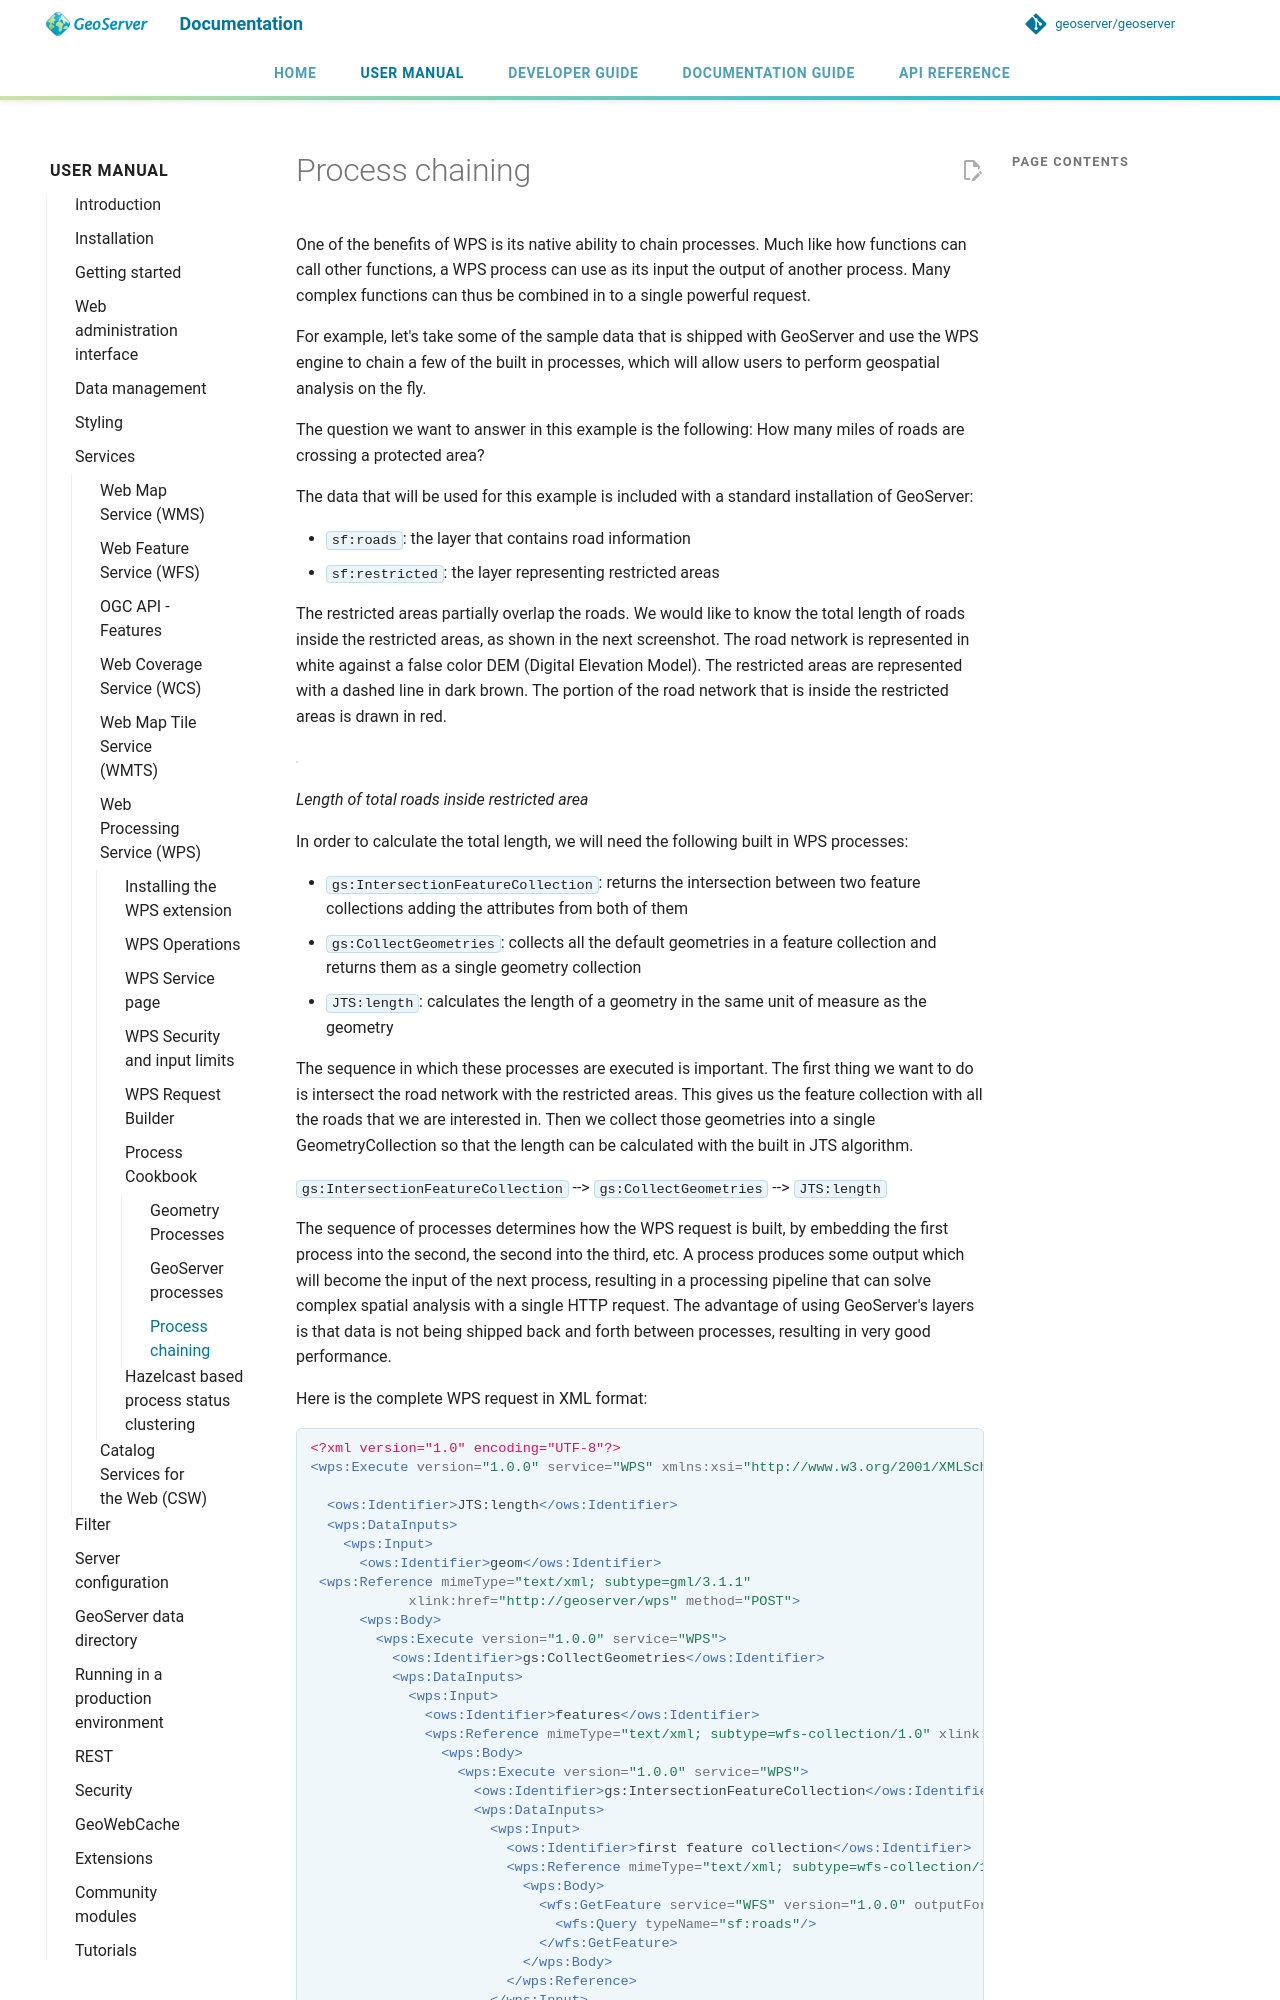

repository: petersmythe/geoserver · page: latest/en/user/services/wps/processes/chaining/index.html · generator: mkdocs

# Process chaining

One of the benefits of WPS is its native ability to chain processes. Much like how functions can call other functions, a WPS process can use as its input the output of another process. Many complex functions can thus be combined in to a single powerful request.

For example, let's take some of the sample data that is shipped with GeoServer and use the WPS engine to chain a few of the built in processes, which will allow users to perform geospatial analysis on the fly.

The question we want to answer in this example is the following: How many miles of roads are crossing a protected area?

The data that will be used for this example is included with a standard installation of GeoServer:

- `sf:roads`: the layer that contains road information
- `sf:restricted`: the layer representing restricted areas

The restricted areas partially overlap the roads. We would like to know the total length of roads inside the restricted areas, as shown in the next screenshot. The road network is represented in white against a false color DEM (Digital Elevation Model). The restricted areas are represented with a dashed line in dark brown. The portion of the road network that is inside the restricted areas is drawn in red.

![](../images/spearfish.png)

*Length of total roads inside restricted area*

In order to calculate the total length, we will need the following built in WPS processes:

- `gs:IntersectionFeatureCollection`: returns the intersection between two feature collections adding the attributes from both of them
- `gs:CollectGeometries`: collects all the default geometries in a feature collection and returns them as a single geometry collection
- `JTS:length`: calculates the length of a geometry in the same unit of measure as the geometry

The sequence in which these processes are executed is important. The first thing we want to do is intersect the road network with the restricted areas. This gives us the feature collection with all the roads that we are interested in. Then we collect those geometries into a single GeometryCollection so that the length can be calculated with the built in JTS algorithm.

`gs:IntersectionFeatureCollection` --> `gs:CollectGeometries` --> `JTS:length`

The sequence of processes determines how the WPS request is built, by embedding the first process into the second, the second into the third, etc. A process produces some output which will become the input of the next process, resulting in a processing pipeline that can solve complex spatial analysis with a single HTTP request. The advantage of using GeoServer's layers is that data is not being shipped back and forth between processes, resulting in very good performance.

Here is the complete WPS request in XML format:

```xml
<?xml version="1.0" encoding="UTF-8"?>
<wps:Execute version="1.0.0" service="WPS" xmlns:xsi="http://www.w3.org/2001/XMLSchema-instance" xmlns="http://www.opengis.net/wps/1.0.0" xmlns:wfs="http://www.opengis.net/wfs" xmlns:wps="http://www.opengis.net/wps/1.0.0" xmlns:ows="http://www.opengis.net/ows/1.1" xmlns:gml="http://www.opengis.net/gml" xmlns:ogc="http://www.opengis.net/ogc" xmlns:wcs="http://www.opengis.net/wcs/1.1.1" xmlns:xlink="http://www.w3.org/1999/xlink" xsi:schemaLocation="http://www.opengis.net/wps/1.0.0 http://schemas.opengis.net/wps/1.0.0/wpsAll.xsd">
